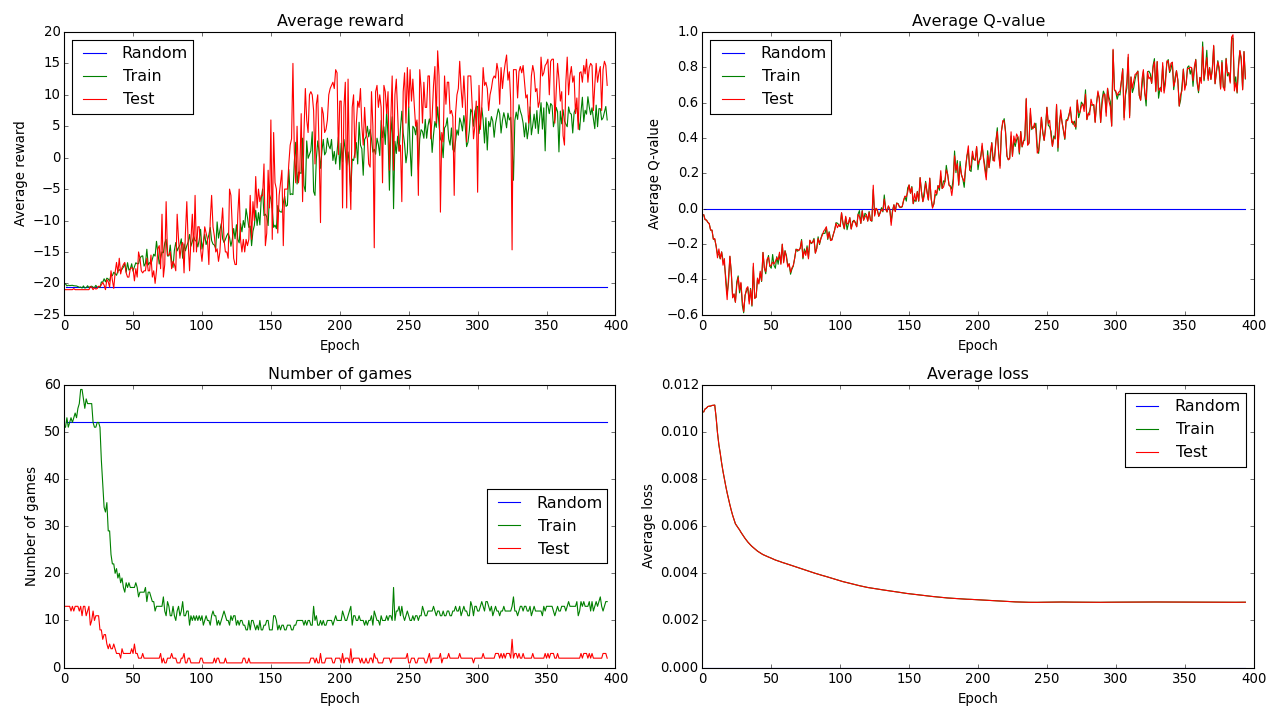

The table this chart was drawn from, first rows:
epoch, phase, steps, nr_games, average_reward, min_game_reward, max_game_reward, last_exploration_rate, total_train_steps, replay_memory_count, meanq, meancost, weight_updates, total_time, epoch_time, steps_per_second
0, random, 50000, 52, -20.6, -21, -18, 1, 0, 50960, 6.84116e-05, 0, 0, 54.66, 54.66, 914.7
1, train, 50000, 51, -20.1, -21, -6, 0.955, 50000, 101845, -0.03416, 0.01085, 12500, 298, 243.2, 205.6
1, test, 10000, 13, -21.0, -21, -21, 0.05, 50000, 112135, -0.03416, 0.01085, 12500, 351.2, 53.16, 188.1
2, train, 50000, 53, -20.4, -21, -17, 0.91, 100000, 163050, -0.06154, 0.01098, 25000, 599.4, 248.2, 201.5
2, test, 10000, 13, -21.0, -21, -21, 0.05, 100000, 173317, -0.06154, 0.01098, 25000, 655.9, 56.52, 176.9
3, train, 50000, 51, -20.29, -21, -18, 0.865, 150000, 224348, -0.06415, 0.01101, 37500, 907.7, 251.8, 198.5
3, test, 10000, 13, -21.0, -21, -21, 0.05, 150000, 234626, -0.06415, 0.01101, 37500, 952.4, 44.68, 223.8
4, train, 50000, 52, -20.35, -21, -12, 0.82, 200000, 285522, -0.07716, 0.01108, 50000, 1176, 223.7, 223.6
4, test, 10000, 13, -21.0, -21, -21, 0.05, 200000, 295779, -0.07715, 0.01108, 50000, 1219, 42.42, 235.7
5, train, 50000, 53, -20.32, -21, -13, 0.775, 250000, 346721, -0.08427, 0.01109, 62500, 1435, 216.1, 231.4
5, test, 10000, 12, -21.0, -21, -21, 0.05, 250000, 356907, -0.08426, 0.01109, 62500, 1477, 41.87, 238.8
6, train, 50000, 52, -20.31, -21, -12, 0.73, 300000, 407836, -0.1208, 0.0111, 75000, 1712, 235.2, 212.6
6, test, 10000, 13, -21.0, -21, -21, 0.05, 300000, 418091, -0.1208, 0.0111, 75000, 1754, 42.66, 234.4
7, train, 50000, 53, -20.38, -21, -12, 0.685, 350000, 469003, -0.1211, 0.01112, 87500, 2020, 265.1, 188.6
7, test, 10000, 12, -20.83, -21, -19, 0.05, 350000, 479218, -0.1211, 0.01112, 87500, 2063, 43.22, 231.4
8, train, 50000, 54, -20.39, -21, -6, 0.64, 400000, 530187, -0.1725, 0.01113, 100000, 2304, 241.3, 207.2
8, test, 10000, 13, -21.0, -21, -21, 0.05, 400000, 540455, -0.1725, 0.01113, 100000, 2348, 43.5, 229.9
9, train, 50000, 53, -20.42, -21, -13, 0.595, 450000, 591486, -0.1724, 0.01114, 112500, 2610, 262.4, 190.6
9, test, 10000, 13, -21.0, -21, -21, 0.05, 450000, 601781, -0.1687, 0.01114, 112500, 2653, 42.82, 233.5
10, train, 50000, 55, -20.51, -21, -12, 0.55, 500000, 652745, -0.211, 0.01062, 125000, 2916, 263.6, 189.7
10, test, 10000, 13, -21.0, -21, -21, 0.05, 500000, 662928, -0.2112, 0.01062, 125000, 2961, 44.48, 224.8
11, train, 50000, 56, -20.62, -21, -15, 0.505, 550000, 713961, -0.2554, 0.009957, 137500, 3234, 273.3, 183
11, test, 10000, 12, -21.0, -21, -21, 0.05, 550000, 724201, -0.2778, 0.009957, 137500, 3278, 44.04, 227
12, train, 50000, 59, -20.58, -21, -10, 0.46, 600000, 775294, -0.2579, 0.009456, 150000, 3559, 280.5, 178.3
12, test, 10000, 13, -21.0, -21, -21, 0.05, 600000, 785563, -0.2273, 0.009456, 150000, 3602, 43.66, 229.1
13, train, 50000, 59, -20.75, -21, -13, 0.415, 650000, 836622, -0.2842, 0.009088, 162500, 3892, 289.4, 172.8
13, test, 10000, 11, -21.0, -21, -21, 0.05, 650000, 846805, -0.2814, 0.009088, 162500, 3936, 44.28, 225.9
14, train, 50000, 57, -20.4, -21, -2, 0.37, 700000, 897863, -0.2441, 0.008677, 175000, 4241, 305.3, 163.8
14, test, 10000, 13, -21.0, -21, -21, 0.05, 700000, 908124, -0.2446, 0.008677, 175000, 4286, 44.25, 226
15, train, 50000, 55, -20.75, -21, -16, 0.325, 750000, 959050, -0.2902, 0.008322, 187500, 4578, 292.8, 170.7
15, test, 10000, 13, -21.0, -21, -21, 0.05, 750000, 969325, -0.3196, 0.008322, 187500, 4622, 43.46, 230.1
16, train, 50000, 57, -20.68, -21, -13, 0.28, 800000, 1000000, -0.3121, 0.008001, 200000, 4932, 309.8, 161.4
16, test, 10000, 11, -21.0, -21, -21, 0.05, 800000, 1000000, -0.2818, 0.008001, 200000, 4976, 44.03, 227.1
17, train, 50000, 56, -20.37, -21, -6, 0.235, 850000, 1000000, -0.3877, 0.007699, 212500, 5289, 313.6, 159.4
17, test, 10000, 12, -21.0, -21, -21, 0.05, 850000, 1000000, -0.4188, 0.007699, 212500, 5333, 43.94, 227.6
18, train, 50000, 56, -20.68, -21, -18, 0.19, 900000, 1000000, -0.4838, 0.007413, 225000, 5676, 342.5, 146
18, test, 10000, 13, -21.0, -21, -21, 0.05, 900000, 1000000, -0.5143, 0.007413, 225000, 5727, 51.13, 195.6
19, train, 50000, 56, -20.5, -21, -12, 0.145, 950000, 1000000, -0.4173, 0.007156, 237500, 6059, 331.5, 150.8
19, test, 10000, 9, -20.56, -21, -20, 0.05, 950000, 1000000, -0.3887, 0.007156, 237500, 6102, 43.51, 229.9
20, train, 50000, 56, -20.45, -21, -6, 0.1, 1000000, 1000000, -0.2701, 0.006904, 250000, 6440, 337.6, 148.1
20, test, 10000, 10, -20.6, -21, -20, 0.05, 1000000, 1000000, -0.2679, 0.006904, 250000, 6484, 44.65, 223.9
21, train, 50000, 52, -20.62, -21, -16, 0.1, 1050000, 1000000, -0.3587, 0.006672, 262500, 6838, 353.2, 141.6
21, test, 10000, 12, -21.0, -21, -21, 0.05, 1050000, 1000000, -0.3603, 0.006672, 262500, 6884, 46.42, 215.4
22, train, 50000, 51, -20.67, -21, -18, 0.1, 1100000, 1000000, -0.5027, 0.006459, 275000, 7236, 352.3, 141.9
22, test, 10000, 10, -20.7, -21, -20, 0.05, 1100000, 1000000, -0.5041, 0.006459, 275000, 7280, 43.81, 228.3
23, train, 50000, 51, -20.31, -21, -2, 0.1, 1150000, 1000000, -0.4829, 0.006275, 287500, 7632, 352, 142.1
23, test, 10000, 11, -20.91, -21, -20, 0.05, 1150000, 1000000, -0.4819, 0.006275, 287500, 7676, 43.68, 228.9
24, train, 50000, 52, -20.63, -21, -17, 0.1, 1200000, 1000000, -0.5289, 0.006101, 300000, 8031, 354.8, 140.9
24, test, 10000, 11, -20.82, -21, -20, 0.05, 1200000, 1000000, -0.529, 0.006101, 300000, 8075, 44.89, 222.8
25, train, 50000, 52, -20.5, -21, -12, 0.1, 1250000, 1000000, -0.4125, 0.00601, 312500, 8429, 353.2, 141.6
25, test, 10000, 11, -20.45, -21, -19, 0.05, 1250000, 1000000, -0.4317, 0.00601, 312500, 8472, 43, 232.6
26, train, 50000, 51, -20.69, -21, -16, 0.1, 1300000, 1000000, -0.38, 0.005927, 325000, 8822, 350.2, 142.8
26, test, 10000, 8, -20.5, -21, -20, 0.05, 1300000, 1000000, -0.3884, 0.005927, 325000, 8866, 43.99, 227.3
27, train, 50000, 44, -19.77, -21, -1, 0.1, 1350000, 1000000, -0.4761, 0.005844, 337500, 9221, 355.5, 140.6
27, test, 10000, 8, -20.25, -21, -19, 0.05, 1350000, 1000000, -0.4599, 0.005844, 337500, 9263, 41.25, 242.4
28, train, 50000, 39, -19.82, -21, -16, 0.1, 1400000, 1000000, -0.4229, 0.005742, 350000, 9605, 342.7, 145.9
28, test, 10000, 6, -19.83, -21, -19, 0.05, 1400000, 1000000, -0.4163, 0.005742, 350000, 9650, 44.16, 226.5
29, train, 50000, 34, -19.26, -21, -6, 0.1, 1450000, 1000000, -0.5463, 0.005654, 362500, 9998, 348.5, 143.5
29, test, 10000, 7, -20.29, -21, -20, 0.05, 1450000, 1000000, -0.5184, 0.005654, 362500, 10044, 45.78, 218.4
30, train, 50000, 33, -19.76, -21, -17, 0.1, 1500000, 1000000, -0.5888, 0.005561, 375000, 10394, 350.2, 142.8
... 729 more rows
